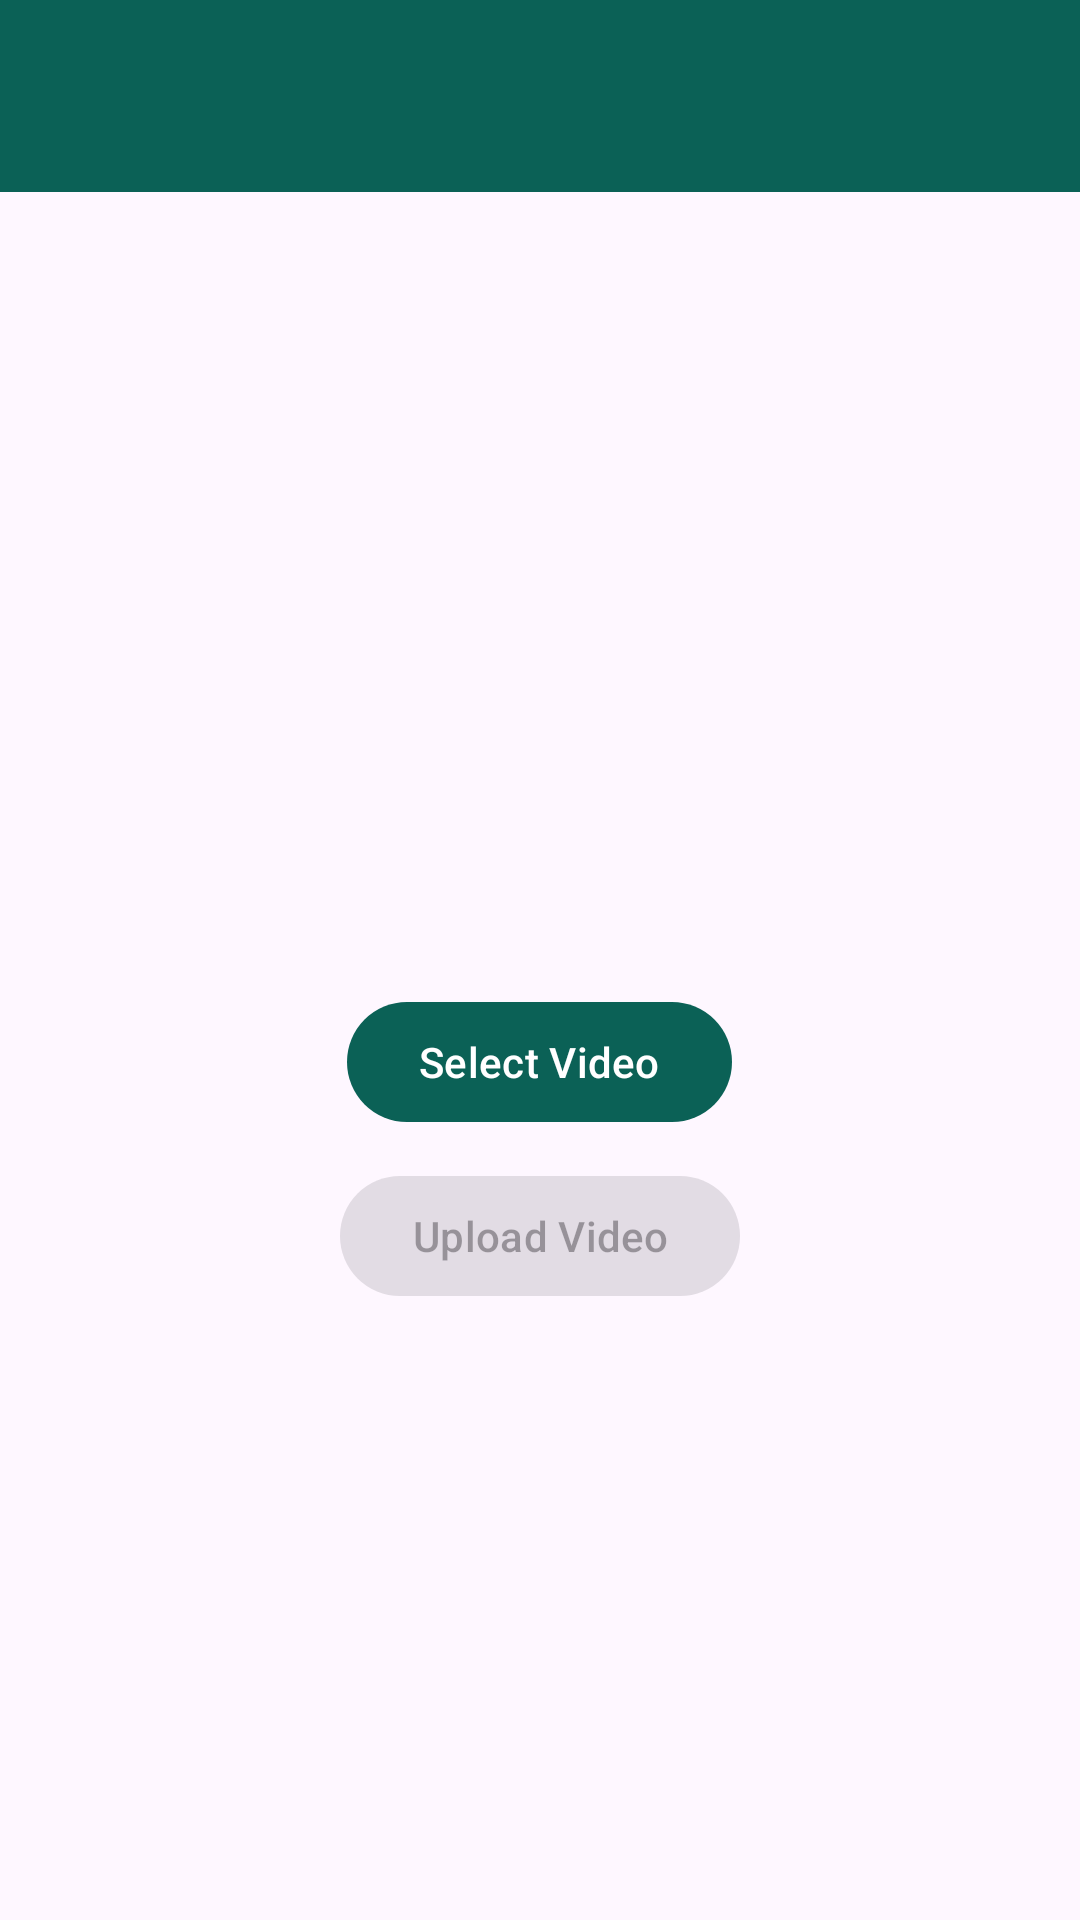

Layout XML and referenced resources for this Android screen:
<!-- AndroidManifest.xml: application theme Theme.Nhom6_Chat -->
<!-- res/layout/activity_up_load_video.xml -->
<?xml version="1.0" encoding="utf-8"?>
<RelativeLayout xmlns:android="http://schemas.android.com/apk/res/android"
    xmlns:app="http://schemas.android.com/apk/res-auto"
    xmlns:tools="http://schemas.android.com/tools"
    android:layout_width="match_parent"
    android:layout_height="match_parent"
    tools:context=".UpLoadVideoActivity"
    android:background="@drawable/w4">

    <com.google.android.material.appbar.MaterialToolbar
        android:id="@+id/toolbar"
        android:layout_width="match_parent"
        android:layout_height="?attr/actionBarSize"
        android:background="?attr/colorPrimary"
        app:titleTextColor="@android:color/white" />
    <com.google.android.material.progressindicator.LinearProgressIndicator
        android:layout_width="match_parent"
        android:layout_height="wrap_content"
        android:layout_below="@+id/toolbar"
        android:id="@+id/process"
        android:visibility="gone"/>

    <ImageView
        android:layout_width="300sp"
        android:layout_height="300sp"
        android:layout_centerHorizontal="true"
        android:layout_marginTop="20sp"
        android:id="@+id/imageView"/>

    <com.google.android.material.button.MaterialButton
        android:id="@+id/selectVideo"
        android:layout_width="wrap_content"
        android:layout_height="wrap_content"
        android:layout_below="@id/imageView"
        android:layout_centerHorizontal="true"
        android:layout_marginStart="10sp"
        android:layout_marginTop="10sp"
        android:layout_marginEnd="10sp"
        android:layout_marginBottom="10sp"
        android:text="Select Video" />
    <com.google.android.material.button.MaterialButton
        android:layout_width="wrap_content"
        android:layout_height="wrap_content"
        android:layout_centerHorizontal="true"
        android:text="Upload Video"
        android:layout_below="@id/selectVideo"
        android:id="@+id/uploadVideo"
        android:enabled="false"/>
</RelativeLayout>
<!-- resources referenced by this layout -->
<resources>
  <style name="Theme.Nhom6_Chat" parent="Base.Theme.Nhom6_Chat" />
  <style name="Base.Theme.Nhom6_Chat" parent="Theme.Material3.DayNight.NoActionBar">
          
          <item name="colorPrimary">@color/colorPrimary</item>
          <item name="colorPrimaryVariant">@color/colorPrimaryDark</item>
          <item name="colorOnPrimary">@color/white</item>
      </style>
  <color name="colorPrimary">#0b6156</color>
  <color name="colorPrimaryDark">#095049</color>
  <color name="white">#FFFFFFFF</color>
</resources>
